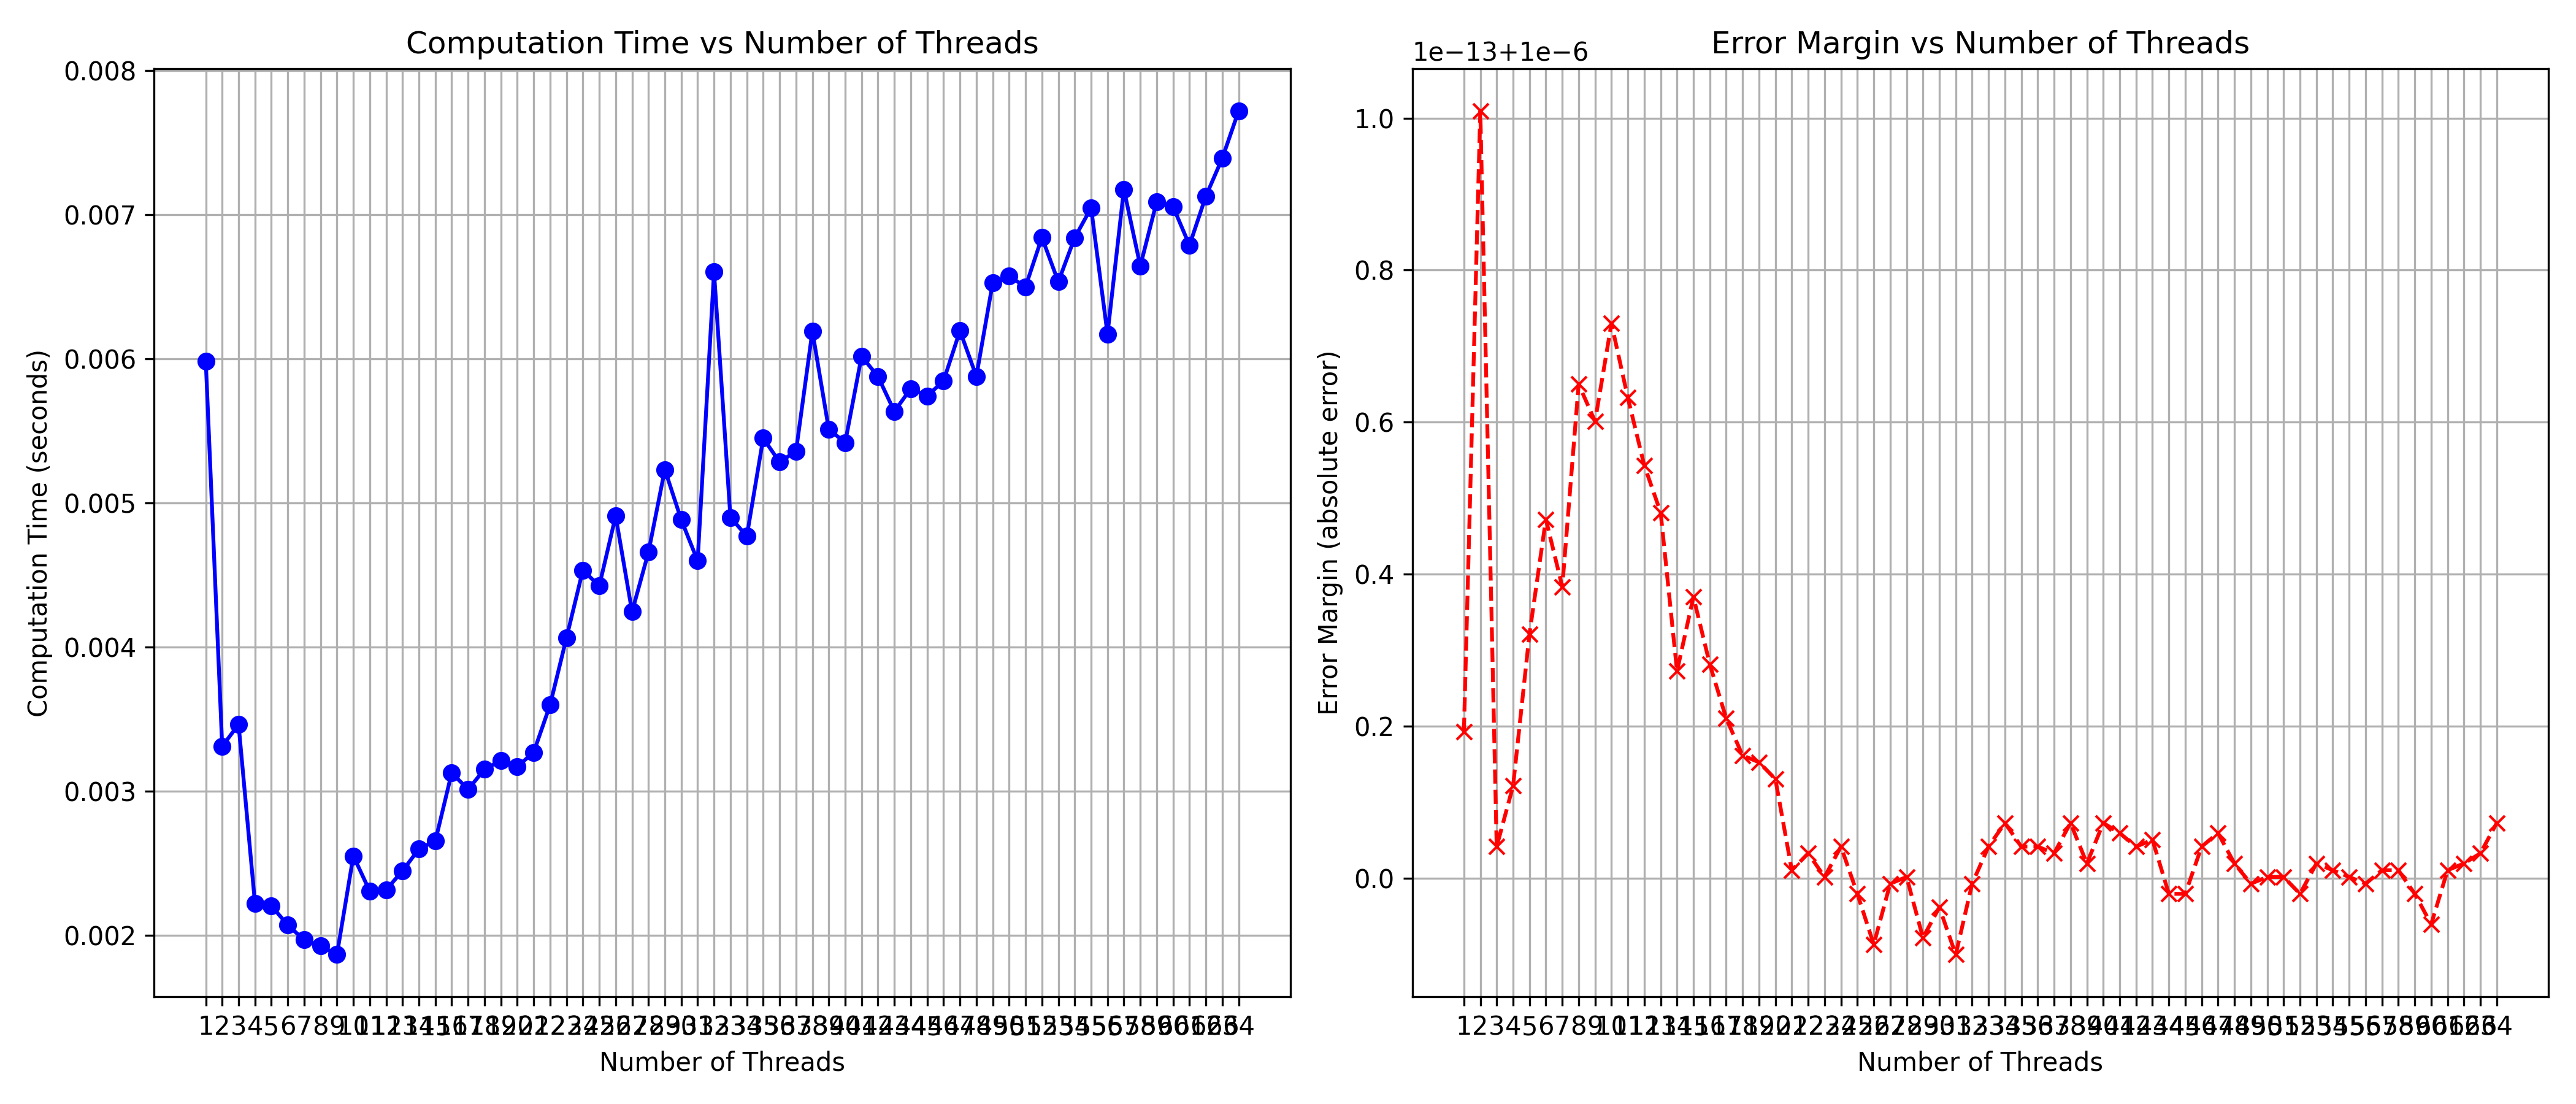

Python code for this plot:
import subprocess
import time
import os
import math
import matplotlib.pyplot as plt

# Constants
NUM_OPERATIONS = 1000000
MAX_THREADS = 64
THREAD_STEP = 1  # Change this if you want to test with different step sizes
MAIN_EXECUTABLE = "./main"

def measure_execution_time(operations, threads):
    start_time = time.time()
    result = subprocess.run([MAIN_EXECUTABLE, str(operations), str(threads)], 
                        stdout=subprocess.PIPE, 
                        text=True) 
    end_time = time.time()
    result = float(result.stdout)
    return end_time - start_time, result

if not os.path.exists(MAIN_EXECUTABLE):
    raise FileNotFoundError(f"The executable {MAIN_EXECUTABLE} does not exist.")

# Main execution
thread_counts = list(range(1, MAX_THREADS + 1, THREAD_STEP))
execution_times = []
calculated_pis = []
errors = []

for threads in thread_counts:
    execution_time, calculated_pi = measure_execution_time(NUM_OPERATIONS, threads)
    execution_times.append(execution_time)
    calculated_pis.append(calculated_pi)
    errors.append(abs(math.pi - calculated_pi))  # Calculate the absolute error
    print(f"Threads: {threads}, Execution Time: {execution_time} seconds, Calculated Pi: {calculated_pi}")

# Plotting Execution Time
plt.figure(figsize=(14, 6))
plt.subplot(1, 2, 1)  # First subplot for execution time
plt.plot(thread_counts, execution_times, marker='o', linestyle='-', color='b')
plt.title('Computation Time vs Number of Threads')
plt.xlabel('Number of Threads')
plt.ylabel('Computation Time (seconds)')
plt.grid(True)
plt.xticks(thread_counts)

# Plotting Error Margin
plt.subplot(1, 2, 2)  # Second subplot for error margin
plt.plot(thread_counts, errors, marker='x', linestyle='--', color='r')
plt.title('Error Margin vs Number of Threads')
plt.xlabel('Number of Threads')
plt.ylabel('Error Margin (absolute error)')
plt.grid(True)
plt.xticks(thread_counts)
plt.tight_layout()
plt.savefig('stats.png', dpi=300)  # Save as PNG with 300 DPI
# plt.show()
